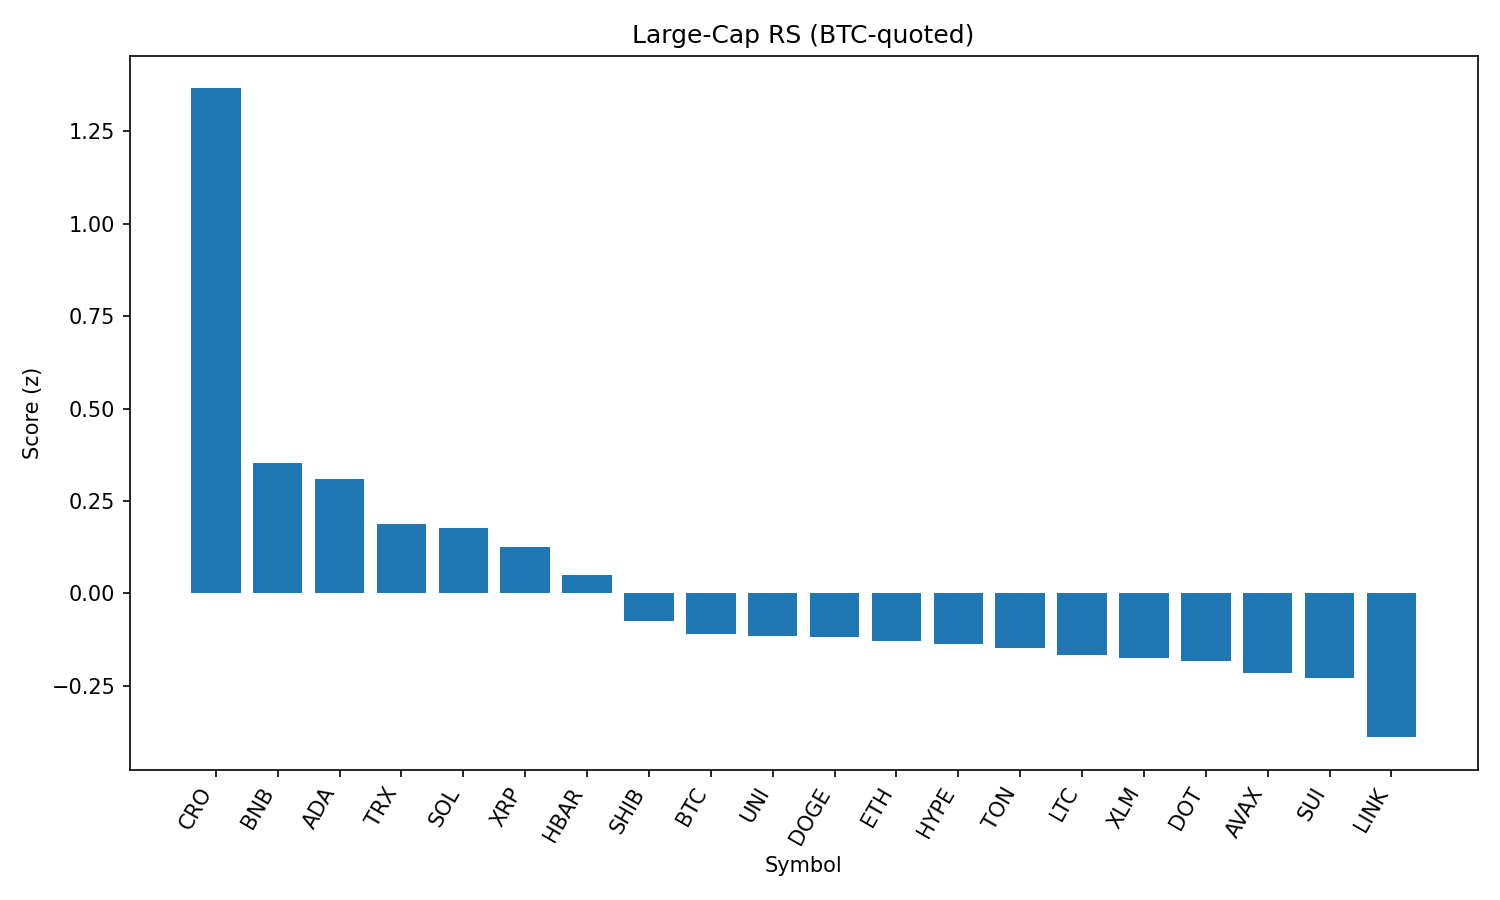

The table this chart was drawn from, first rows:
rank, name, symbol, price_btc, price_usd, pct_1h_btc, pct_24h_btc, pct_7d_btc, market_cap_rank, market_cap_usd, volume_usd, score
1, Cronos, CRO, 2.64e-06, 0.2868, 2.816, -12.18, 102.1, 23, 9655381137, 749638782, 1.366
2, BNB, BNB, 0.007944, 861.3, 0.2795, 2.062, 3.555, 5, 119854248655, 1534484486, 0.3528
3, Cardano, ADA, 7.63e-06, 0.8271, 0.6245, -0.2156, -4.23, 11, 30205370361, 1820183531, 0.3087
4, TRON, TRX, 3.13e-06, 0.3389, 0.1309, 1.948, -0.2661, 10, 32084891536, 1101923323, 0.1869
5, Solana, SOL, 0.001885, 204.4, 0.4412, -0.9649, 9.995, 6, 110557985133, 13452014570, 0.1764
6, XRP, XRP, 2.599e-05, 2.82, 0.5653, -1.508, -1.545, 3, 167696193840, 7339260112, 0.1256
7, Hedera, HBAR, 2.1e-06, 0.2279, 0.4856, -1.307, -4.591, 24, 9661099351, 363127032, 0.04981
8, Shiba Inu, SHIB, 1.12357e-10, 1.218e-05, 0.1466, -0.1314, -2.255, 30, 7178623319, 270284282, -0.07436
9, Bitcoin, BTC, 1.0, 108432, 0.0, 0.0, 0.0, 1, 2160738007542, 51448675762, -0.1109
10, Uniswap, UNI, 8.885e-05, 9.63, 0.1748, -0.2949, -8.98, 34, 5789302831, 355272940, -0.1152
11, Dogecoin, DOGE, 1.97e-06, 0.2132, 0.3116, -1.484, -4.732, 9, 32167448118, 2272775394, -0.1165
12, Ethereum, ETH, 0.04024, 4363, -0.07446, 0.5532, -2.919, 2, 527729604212, 36725953821, -0.1277
13, Hyperliquid, HYPE, 0.0004094, 44.4, -0.09008, 0.475, 7.207, 17, 12020477637, 403220649, -0.1356
14, Toncoin, TON, 2.835e-05, 3.07, 0.01566, 0.2163, -3.24, 29, 7892256164, 224843450, -0.1481
15, Litecoin, LTC, 0.001013, 109.8, 0.002503, 0.1668, -3.696, 27, 8382613768, 599686609, -0.1677
16, Stellar, XLM, 3.32e-06, 0.3605, 0.3832, -2.194, -8.834, 20, 11313386761, 356250056, -0.1755
17, Polkadot, DOT, 3.485e-05, 3.78, 0.2304, -1.546, -2.599, 35, 5751621723, 422142582, -0.1822
18, Avalanche, AVAX, 0.0002172, 23.55, 0.1737, -1.613, 0.8939, 22, 9951701602, 786532076, -0.2147
19, Sui, SUI, 3.026e-05, 3.28, 0.3612, -2.651, -5.969, 19, 11527402302, 1585598082, -0.2299
20, Chainlink, LINK, 0.0002158, 23.39, 0.3222, -3.634, -6.501, 13, 15875997983, 1765050854, -0.3888
21, Bitcoin Cash, BCH, 0.004902, 531.5, -0.126, -1.046, -5.189, 21, 10586400318, 345499070, -0.4381
